Image classification data set "damage" (Prinss-git/RescueEye on GitHub). Class labels (4): fire damage, flood damage, no damage, structural damage.

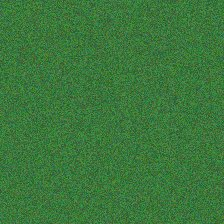
Label: no damage

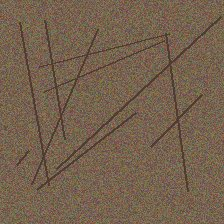
Label: structural damage

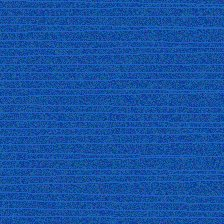
Label: flood damage

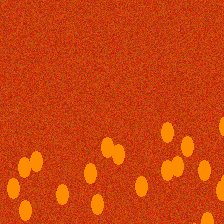
Label: fire damage

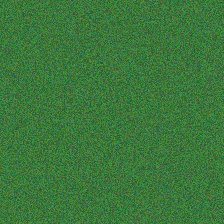
Label: no damage

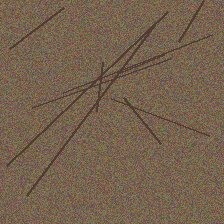
Label: structural damage
